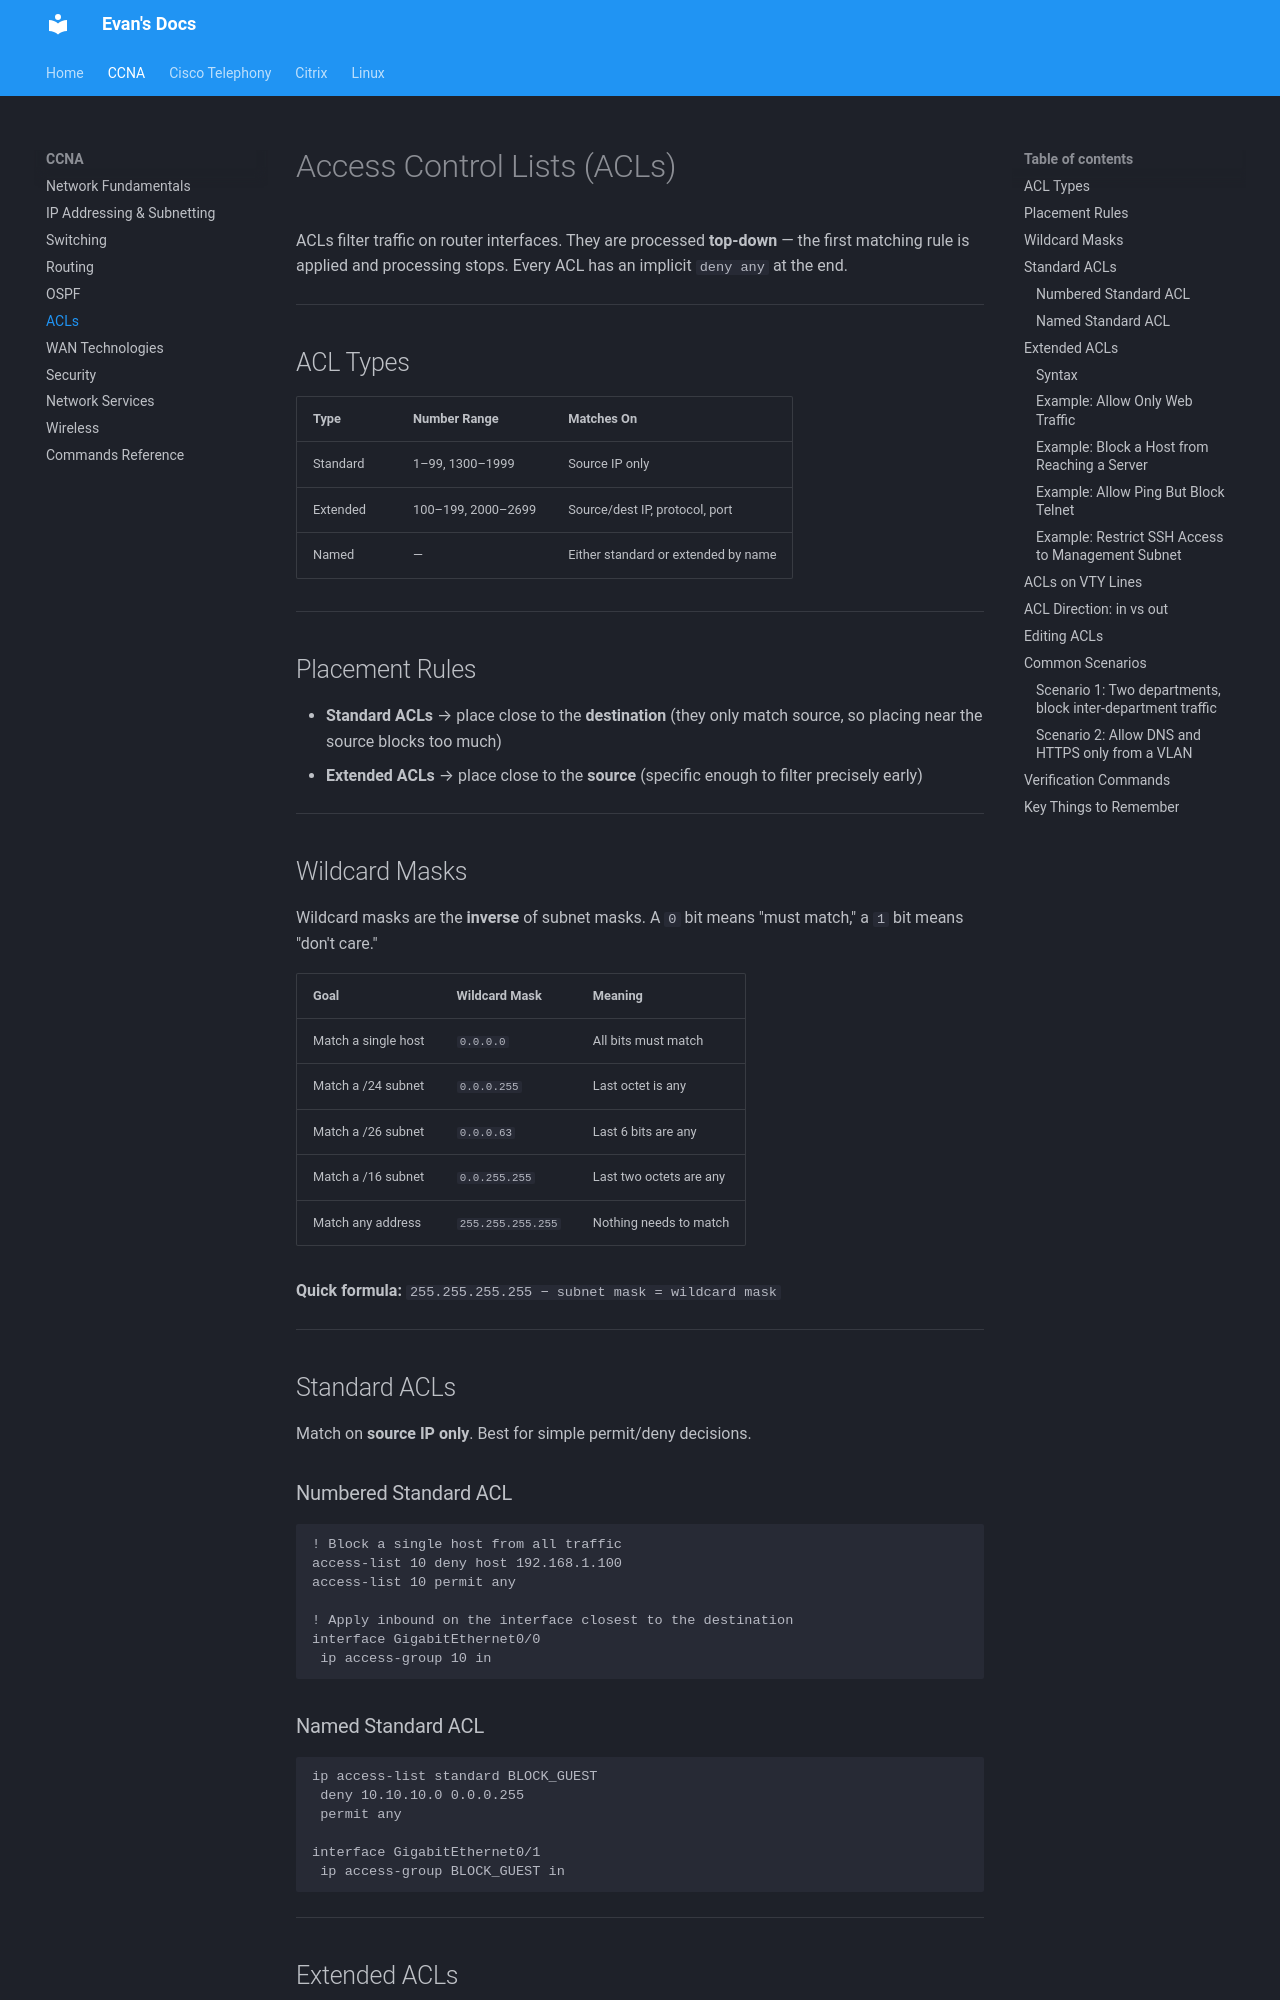

repository: evanhumphry/docs · page: ccna/acls/index.html · generator: mkdocs

# Access Control Lists (ACLs)

ACLs filter traffic on router interfaces. They are processed **top-down** — the first matching rule is applied and processing stops. Every ACL has an implicit `deny any` at the end.

---

## ACL Types

| Type     | Number Range       | Matches On                         |
|----------|--------------------|-------------------------------------|
| Standard | 1–99, 1300–1999    | Source IP only                      |
| Extended | 100–199, 2000–2699 | Source/dest IP, protocol, port      |
| Named    | —                  | Either standard or extended by name |

---

## Placement Rules

- **Standard ACLs** → place close to the **destination** (they only match source, so placing near the source blocks too much)
- **Extended ACLs** → place close to the **source** (specific enough to filter precisely early)

---

## Wildcard Masks

Wildcard masks are the **inverse** of subnet masks. A `0` bit means "must match," a `1` bit means "don't care."

| Goal                        | Wildcard Mask     | Meaning                       |
|-----------------------------|-------------------|-------------------------------|
| Match a single host         | `0.0.0.0`         | All bits must match           |
| Match a /24 subnet          | `0.0.0.255`       | Last octet is any             |
| Match a /26 subnet          | `0.0.0.63`        | Last 6 bits are any           |
| Match a /16 subnet          | `0.0.255.255`     | Last two octets are any       |
| Match any address            | `255.255.255.255` | Nothing needs to match        |

**Quick formula:** `255.255.255.255 − subnet mask = wildcard mask`

---

## Standard ACLs

Match on **source IP only**. Best for simple permit/deny decisions.

### Numbered Standard ACL

```
! Block a single host from all traffic
access-list 10 deny host 192.168.1.100
access-list 10 permit any

! Apply inbound on the interface closest to the destination
interface GigabitEthernet0/0
 ip access-group 10 in
```
